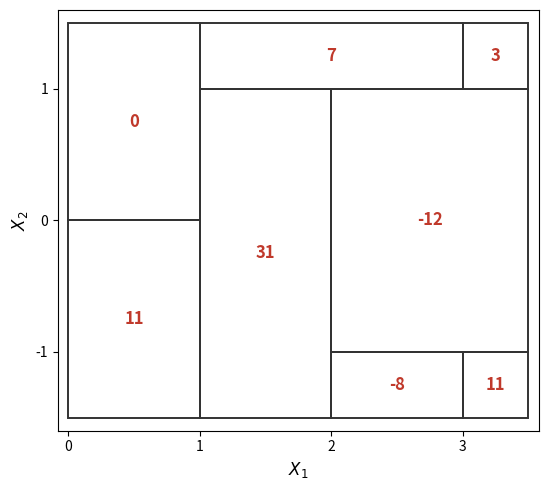
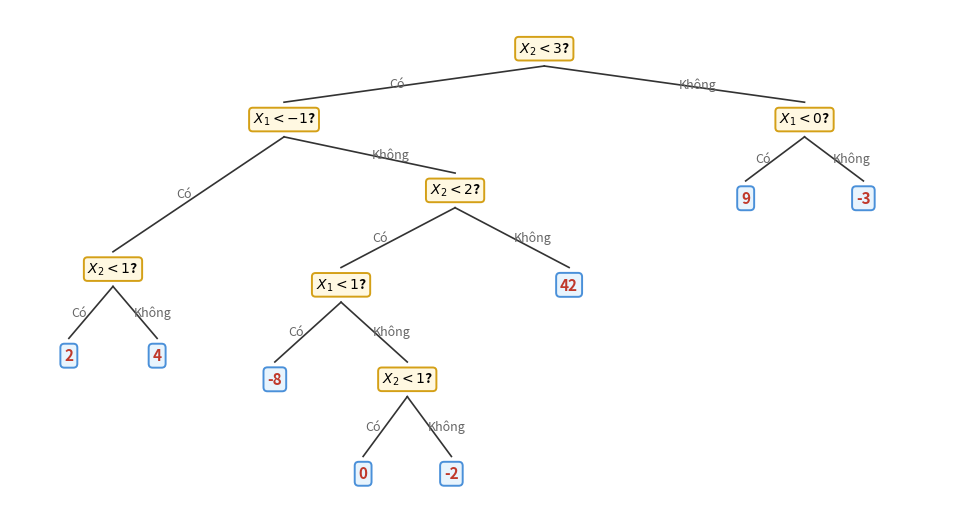
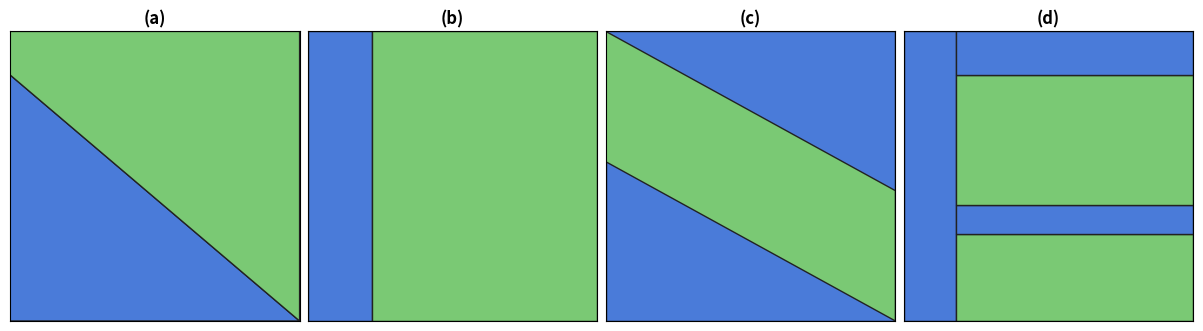

These charts were generated, in order, by the following Python code:
"""Generate Figure 1, 2, 3 for Homework 08 (Problem 2).

Figures reproduce the partition / tree / decision-boundary diagrams
from Saarland WS 2023/24 Homework Sheet #6 (Problem 2).
"""
import matplotlib
matplotlib.use("Agg")
import matplotlib.pyplot as plt
import matplotlib.patches as patches

# ═══════════════════════════════════════════════════════════════════
# Figure 1 — Predictor space partition (student must draw the tree)
# ═══════════════════════════════════════════════════════════════════
#
# 8 regions on [0, 3.5] × [-1.5, 1.5] with values {0, 7, 3, 11, 31, -12, -8, 11}
# corresponding to the recursive partition:
#
#   X1 < 1?
#     Yes: X2 < 0? [Yes: 11, No: 0]
#     No:  X2 < 1?
#            Yes: X1 < 2?
#                   Yes: 31
#                   No:  X2 < -1?
#                          Yes: X1 < 3? [Yes: -8, No: 11]
#                          No:  -12
#            No:  X1 < 3? [Yes: 7, No: 3]
fig1, ax1 = plt.subplots(figsize=(5.8, 5.0))

regions = [
    # (x, y, w, h, value)
    (0.0,  0.0, 1.0, 1.5, "0"),     # X1<1, X2>=0
    (0.0, -1.5, 1.0, 1.5, "11"),    # X1<1, X2<0
    (1.0,  1.0, 2.0, 0.5, "7"),     # 1<=X1<3, X2>=1
    (3.0,  1.0, 0.5, 0.5, "3"),     # X1>=3, X2>=1
    (1.0, -1.5, 1.0, 2.5, "31"),    # 1<=X1<2, X2<1
    (2.0, -1.0, 1.5, 2.0, "-12"),   # X1>=2, -1<=X2<1
    (2.0, -1.5, 1.0, 0.5, "-8"),    # 2<=X1<3, X2<-1
    (3.0, -1.5, 0.5, 0.5, "11"),    # X1>=3, X2<-1
]
for x, y, w, h, label in regions:
    ax1.add_patch(patches.Rectangle((x, y), w, h, fill=False,
                                     edgecolor="#333", linewidth=1.4))
    ax1.text(x + w / 2, y + h / 2, label, fontsize=12,
             ha="center", va="center", fontweight="bold", color="#c0392b")

ax1.set_xlim(-0.08, 3.58)
ax1.set_ylim(-1.6, 1.6)
ax1.set_xticks([0, 1, 2, 3])
ax1.set_yticks([-1, 0, 1])
ax1.set_xlabel(r"$X_1$", fontsize=12)
ax1.set_ylabel(r"$X_2$", fontsize=12)
ax1.tick_params(labelsize=10)
ax1.set_aspect("equal")

fig1.tight_layout()
fig1.savefig("fig1.svg", format="svg", bbox_inches="tight")
print("Saved fig1.svg")


# ═══════════════════════════════════════════════════════════════════
# Figure 2 — Decision tree (student must draw the partition)
# ═══════════════════════════════════════════════════════════════════
#
# Tree reproduced verbatim from PDF (8 leaves: 2, 4, -8, 0, -2, 42, 9, -3):
#
#   X2 < 3?
#     Yes: X1 < -1?
#            Yes: X2 < 1? [Yes: 2, No: 4]
#            No:  X2 < 2?
#                   Yes: X1 < 1?
#                          Yes: -8
#                          No:  X2 < 1? [Yes: 0, No: -2]
#                   No:  42
#     No:  X1 < 0? [Yes: 9, No: -3]
fig2, ax2 = plt.subplots(figsize=(9.5, 5.2))
ax2.set_xlim(0, 16)
ax2.set_ylim(0, 6.5)
ax2.axis("off")

q_kw = dict(boxstyle="round,pad=0.26", facecolor="#fff8e1", edgecolor="#d4a017", linewidth=1.4)
leaf_kw = dict(boxstyle="round,pad=0.26", facecolor="#e8f4fd", edgecolor="#4a90d9", linewidth=1.4)
edge_kw = dict(color="#333", linewidth=1.2)
yn_kw = dict(fontsize=9, ha="center", va="center", color="#666")

# Leaf x-coordinates (in-order traversal of 8 leaves)
# 2(L1), 4(L2), -8(L3), 0(L4), -2(L5), 42(L6), 9(L7), -3(L8)
lx = {"2": 1.0, "4": 2.5, "-8": 4.5, "0": 6.0, "-2": 7.5, "42": 9.5, "9": 12.5, "-3": 14.5}

# Internal node positions computed bottom-up
n_X2lt1_L = ((lx["2"] + lx["4"]) / 2, 3.2)          # left X2<1 above 2,4
n_X2lt1_R = ((lx["0"] + lx["-2"]) / 2, 1.8)         # right X2<1 above 0,-2
n_X1lt1   = ((lx["-8"] + n_X2lt1_R[0]) / 2, 3.0)    # X1<1 above -8 and right X2<1
n_X2lt2   = ((n_X1lt1[0] + lx["42"]) / 2, 4.2)      # X2<2 above X1<1 and 42
n_X1ltm1  = ((n_X2lt1_L[0] + n_X2lt2[0]) / 2, 5.1)  # X1<-1 above left X2<1 and X2<2
n_X1lt0   = ((lx["9"] + lx["-3"]) / 2, 5.1)         # X1<0 above 9,-3
n_root    = ((n_X1ltm1[0] + n_X1lt0[0]) / 2, 6.0)   # X2<3 root

# Leaf y-coordinates (at their actual depth)
leaf_y = {"2": 2.1, "4": 2.1, "-8": 1.8, "0": 0.6, "-2": 0.6, "42": 3.0,
          "9": 4.1, "-3": 4.1}

def edge(a, b):
    (xa, ya), (xb, yb) = a, b
    ax2.plot([xa, xb], [ya - 0.22, yb + 0.22], **edge_kw)

def mid(a, b, dy=0, dx=0):
    return ((a[0] + b[0]) / 2 + dx, (a[1] + b[1]) / 2 + dy)

# Positions for leaves
leaf_pos = {k: (lx[k], leaf_y[k]) for k in lx}

# Edges
edges_list = [
    (n_root, n_X1ltm1), (n_root, n_X1lt0),
    (n_X1ltm1, n_X2lt1_L), (n_X1ltm1, n_X2lt2),
    (n_X2lt1_L, leaf_pos["2"]), (n_X2lt1_L, leaf_pos["4"]),
    (n_X2lt2, n_X1lt1), (n_X2lt2, leaf_pos["42"]),
    (n_X1lt1, leaf_pos["-8"]), (n_X1lt1, n_X2lt1_R),
    (n_X2lt1_R, leaf_pos["0"]), (n_X2lt1_R, leaf_pos["-2"]),
    (n_X1lt0, leaf_pos["9"]), (n_X1lt0, leaf_pos["-3"]),
]
for a, b in edges_list:
    edge(a, b)

# Internal nodes
for pos, label in [(n_root, r"$X_2 < 3$?"), (n_X1ltm1, r"$X_1 < -1$?"),
                    (n_X1lt0, r"$X_1 < 0$?"), (n_X2lt1_L, r"$X_2 < 1$?"),
                    (n_X2lt2, r"$X_2 < 2$?"), (n_X1lt1, r"$X_1 < 1$?"),
                    (n_X2lt1_R, r"$X_2 < 1$?")]:
    ax2.text(*pos, label, fontsize=10, ha="center", va="center",
             fontweight="bold", bbox=q_kw)

# Leaves
for k, pos in leaf_pos.items():
    ax2.text(*pos, k, fontsize=11, ha="center", va="center",
             fontweight="bold", color="#c0392b", bbox=leaf_kw)

# Yes/No labels
def yn(parent, child, label, dx=0, dy=0):
    p = mid(parent, child, dy=dy, dx=dx)
    ax2.text(*p, label, **yn_kw)

yn(n_root, n_X1ltm1, "Có", dx=-0.3)
yn(n_root, n_X1lt0, "Không", dx=0.4)
yn(n_X1ltm1, n_X2lt1_L, "Có", dx=-0.25)
yn(n_X1ltm1, n_X2lt2, "Không", dx=0.35)
yn(n_X2lt1_L, leaf_pos["2"], "Có", dx=-0.2)
yn(n_X2lt1_L, leaf_pos["4"], "Không", dx=0.3)
yn(n_X2lt2, n_X1lt1, "Có", dx=-0.3)
yn(n_X2lt2, leaf_pos["42"], "Không", dx=0.35)
yn(n_X1lt1, leaf_pos["-8"], "Có", dx=-0.2)
yn(n_X1lt1, n_X2lt1_R, "Không", dx=0.3)
yn(n_X2lt1_R, leaf_pos["0"], "Có", dx=-0.2)
yn(n_X2lt1_R, leaf_pos["-2"], "Không", dx=0.3)
yn(n_X1lt0, leaf_pos["9"], "Có", dx=-0.2)
yn(n_X1lt0, leaf_pos["-3"], "Không", dx=0.3)

fig2.tight_layout(pad=0.3)
fig2.savefig("fig2.svg", format="svg", bbox_inches="tight")
print("Saved fig2.svg")


# ═══════════════════════════════════════════════════════════════════
# Figure 3 — 4 decision boundaries (student classifies each)
# ═══════════════════════════════════════════════════════════════════
#
# (a) Off-center diagonal: blue lower-left triangle, green upper-right polygon
# (b) Off-center vertical split (left-leaning): thin blue left strip, green right
# (c) Two parallel diagonals (negative slope): green band between, blue outside
# (d) Blue left strip + right area divided horizontally (blue/green stripes)
BLUE = "#4a7bd9"
GREEN = "#7ac974"

fig3, axes = plt.subplots(1, 4, figsize=(12, 3.2))
for ax in axes:
    ax.set_xlim(0, 1)
    ax.set_ylim(0, 1)
    ax.set_xticks([])
    ax.set_yticks([])
    ax.set_aspect("equal")

# (a) Off-center diagonal: line from (0, 0.85) to (1, 0)
a = axes[0]
a.add_patch(patches.Polygon([(0, 0), (1, 0), (0, 0.85)], facecolor=BLUE,
                             edgecolor="#222", linewidth=1))
a.add_patch(patches.Polygon([(0, 0.85), (1, 0), (1, 1), (0, 1)], facecolor=GREEN,
                             edgecolor="#222", linewidth=1))
a.set_title("(a)", fontsize=12, fontweight="bold", pad=6)

# (b) Off-center vertical split at x ≈ 0.22 (left-leaning)
b = axes[1]
b.add_patch(patches.Rectangle((0, 0), 0.22, 1, facecolor=BLUE,
                               edgecolor="#222", linewidth=1))
b.add_patch(patches.Rectangle((0.22, 0), 0.78, 1, facecolor=GREEN,
                               edgecolor="#222", linewidth=1))
b.set_title("(b)", fontsize=12, fontweight="bold", pad=6)

# (c) Two parallel diagonals (negative slope), green band between
c = axes[2]
# Fill with blue first
c.add_patch(patches.Rectangle((0, 0), 1, 1, facecolor=BLUE,
                               edgecolor="#222", linewidth=1))
# Green band: upper line (0, 1.00) → (1, 0.45); lower line (0, 0.55) → (1, 0.00)
band = patches.Polygon([(0, 0.55), (1, 0.00), (1, 0.45), (0, 1.00)],
                        facecolor=GREEN, edgecolor="#222", linewidth=1)
c.add_patch(band)
c.set_title("(c)", fontsize=12, fontweight="bold", pad=6)

# (d) Blue left strip + right area divided horizontally
d = axes[3]
# Blue left strip
d.add_patch(patches.Rectangle((0, 0), 0.18, 1, facecolor=BLUE,
                               edgecolor="#222", linewidth=1))
# Right area horizontal stripes
stripes = [(0.00, 0.30, GREEN), (0.30, 0.40, BLUE),
           (0.40, 0.85, GREEN), (0.85, 1.00, BLUE)]
for y0, y1, color in stripes:
    d.add_patch(patches.Rectangle((0.18, y0), 0.82, y1 - y0, facecolor=color,
                                   edgecolor="#222", linewidth=1))
d.set_title("(d)", fontsize=12, fontweight="bold", pad=6)

fig3.tight_layout(pad=0.6)
fig3.savefig("fig3.svg", format="svg", bbox_inches="tight")
print("Saved fig3.svg")
